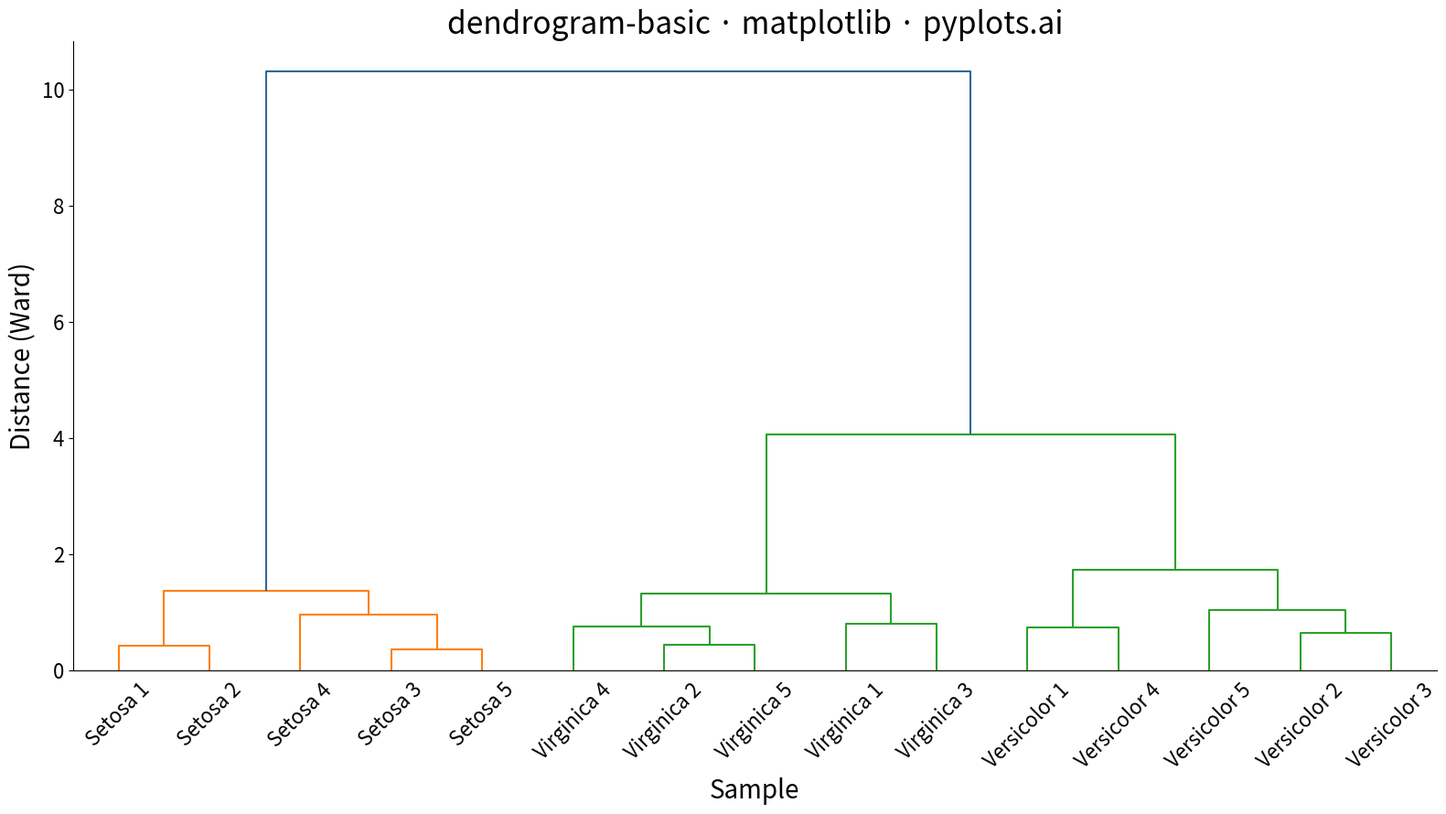

Recreate this plot in Python.
"""
dendrogram-basic: Basic Dendrogram
Library: matplotlib
"""

import matplotlib.pyplot as plt
import numpy as np
from scipy.cluster.hierarchy import dendrogram, linkage


# Data - Iris-like flower measurements for 15 samples
np.random.seed(42)

# Create realistic flower measurement data (sepal length, sepal width, petal length, petal width)
# Three species with distinct characteristics
species_names = ["Setosa", "Versicolor", "Virginica"]
samples_per_species = 5

# Setosa: small petals, wide sepals
setosa = np.random.randn(samples_per_species, 4) * 0.3 + [5.0, 3.4, 1.5, 0.2]
# Versicolor: medium measurements
versicolor = np.random.randn(samples_per_species, 4) * 0.4 + [5.9, 2.8, 4.3, 1.3]
# Virginica: large petals
virginica = np.random.randn(samples_per_species, 4) * 0.4 + [6.6, 3.0, 5.5, 2.0]

data = np.vstack([setosa, versicolor, virginica])
labels = [f"{species_names[i // samples_per_species]} {i % samples_per_species + 1}" for i in range(15)]

# Compute hierarchical clustering
linkage_matrix = linkage(data, method="ward")

# Plot
fig, ax = plt.subplots(figsize=(16, 9))

dendrogram(
    linkage_matrix,
    labels=labels,
    ax=ax,
    leaf_rotation=45,
    leaf_font_size=14,
    color_threshold=0.7 * max(linkage_matrix[:, 2]),
    above_threshold_color="#306998",
)

# Style
ax.set_xlabel("Sample", fontsize=20)
ax.set_ylabel("Distance (Ward)", fontsize=20)
ax.set_title("dendrogram-basic · matplotlib · pyplots.ai", fontsize=24)
ax.tick_params(axis="both", labelsize=16)
ax.spines["top"].set_visible(False)
ax.spines["right"].set_visible(False)

plt.tight_layout()
plt.savefig("plot.png", dpi=300, bbox_inches="tight")
